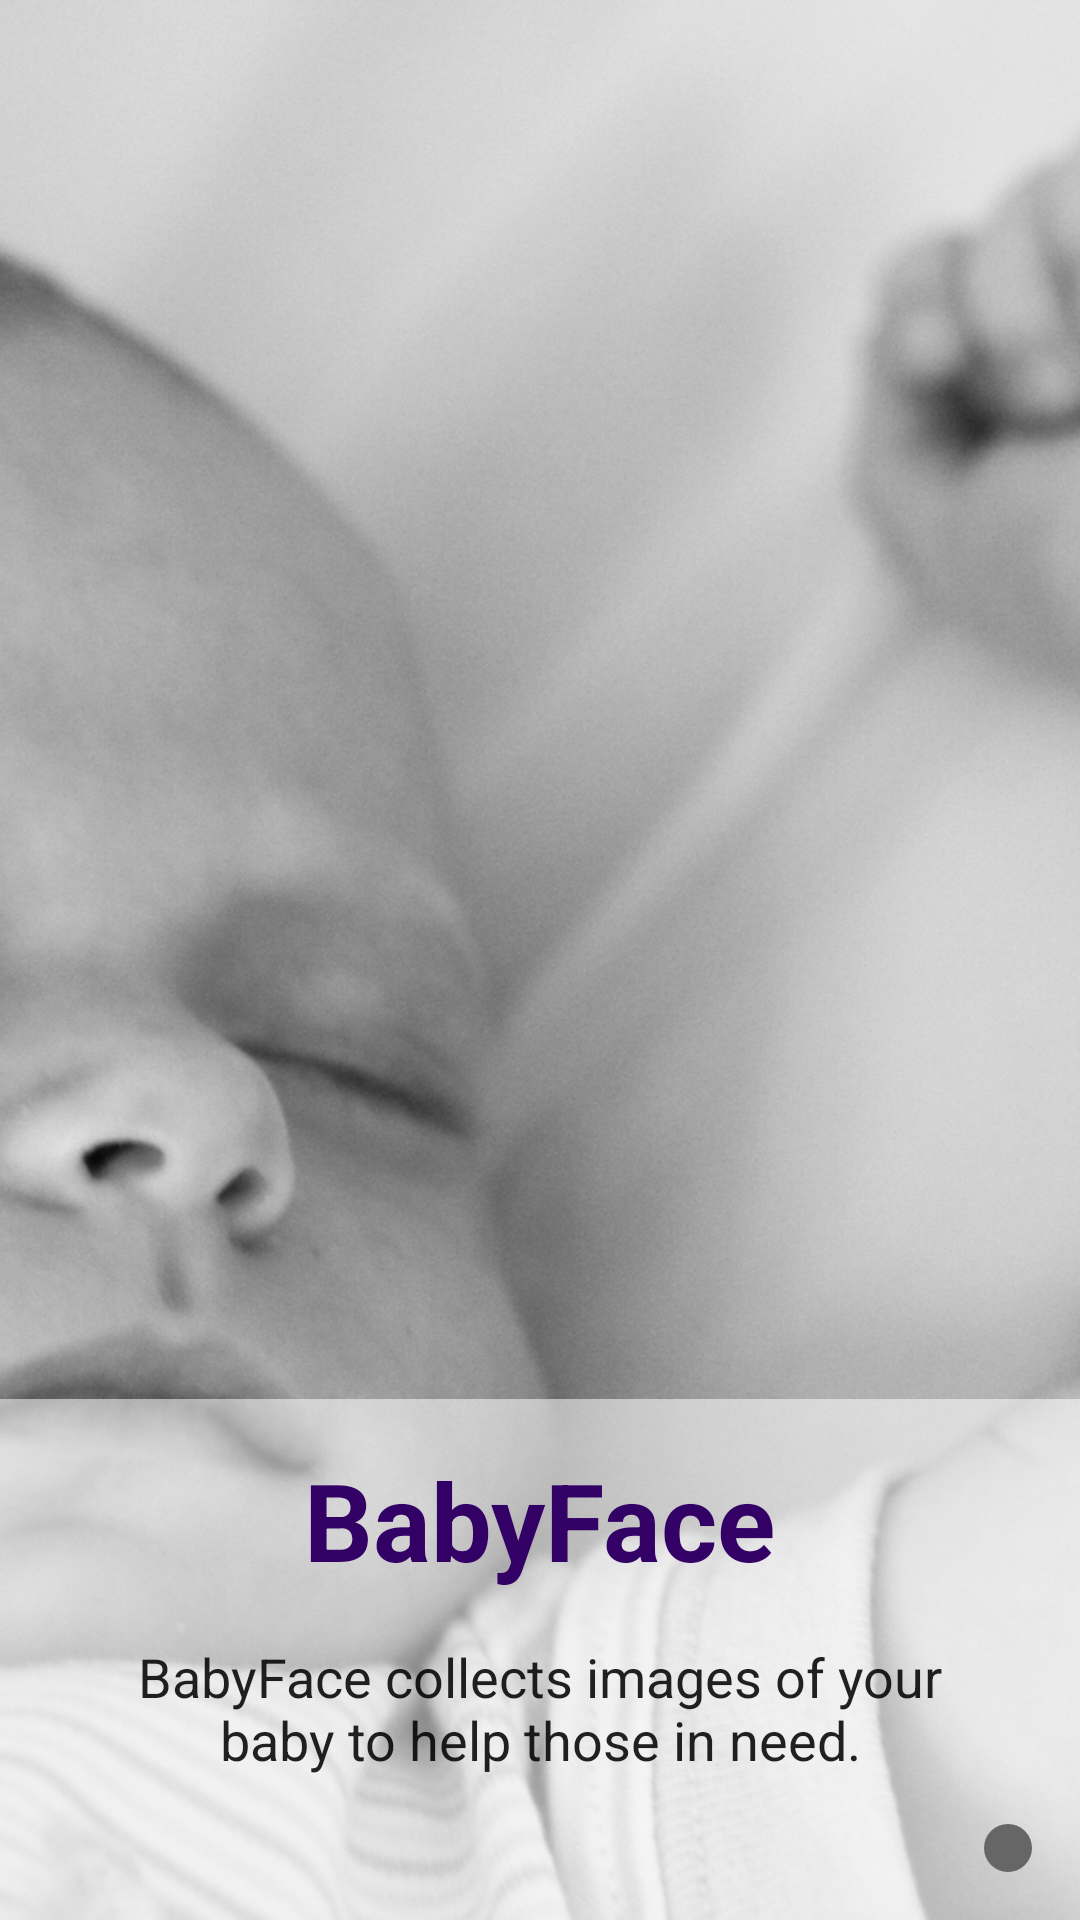

This screen was rendered from an Android layout file. Write that file and the resources it references.
<!-- AndroidManifest.xml: application theme AppTheme -->
<!-- res/layout/fragment_welcome.xml -->
<?xml version="1.0" encoding="utf-8"?>
<RelativeLayout xmlns:android="http://schemas.android.com/apk/res/android"
                xmlns:tools="http://schemas.android.com/tools"
                android:layout_width="match_parent"
                android:layout_height="match_parent">

	<ImageView android:layout_width="match_parent"
	           android:layout_height="match_parent"
	           android:src="@drawable/baby"
	           android:scaleType="centerCrop"
	           tools:ignore="ContentDescription" />

	<LinearLayout android:orientation="vertical"
	              android:layout_width="match_parent"
	              android:layout_height="wrap_content"
	              android:layout_alignParentBottom="true"
	              android:padding="16dp"
	              android:background="#8FFF">

		<TextView android:layout_width="wrap_content"
		          android:layout_height="wrap_content"
		          android:text="@string/app_name"
		          android:layout_gravity="center_horizontal"
		          android:textSize="36sp"
		          android:textColor="#306"
		          android:textStyle="bold"
				/>

		<TextView android:layout_width="match_parent"
		          android:layout_height="wrap_content"
		          android:text="@string/subtitle"
		          android:layout_margin="16dp"
		          android:gravity="center_horizontal"
		          android:textAppearance="@style/TextAppearance.AppCompat.Medium" />

		<ImageView android:layout_width="wrap_content"
		           android:layout_height="wrap_content"
		           android:layout_gravity="end"
		           android:src="@drawable/ic_chevron_right_white_36dp"
		           android:padding="8dp"
		           android:background="@drawable/next_button"
		           android:contentDescription="@string/next_page"
		           android:onClick="nextPage" />
	</LinearLayout>
</RelativeLayout>
<!-- resources referenced by this layout -->
<resources>
  <!-- drawable baby: jpg bitmap (drawable-nodpi, 798043 bytes) -->
  <!-- drawable next_button (drawable) -->
  <?xml version="1.0" encoding="utf-8"?>
  <shape xmlns:android="http://schemas.android.com/apk/res/android"
         android:shape="oval">
  	<solid android:color="#666"/>
  </shape>
  <string name="app_name">BabyFace</string>
  <string name="subtitle">BabyFace collects images of your baby to help those in need.</string>
  <style name="AppTheme" parent="Theme.AppCompat.Light.NoActionBar">
  		<item name="android:windowTranslucentStatus" tools:targetApi="kitkat">true</item>
  		<item name="colorPrimary">@color/primary</item>
  		<item name="colorPrimaryDark">@color/primary_dark</item>
  		<item name="colorAccent">@color/accent</item>
  		<item name="android:textColorSecondary">@color/text_secondary</item>
  		<item name="android:textColorPrimary">@color/text_primary</item>
  		<item name="android:textColor">@color/text_secondary</item>
  	</style>
  <color name="primary">#673ab7</color>
  <color name="primary_dark">#333</color>
  <color name="accent">#52a</color>
  <color name="text_secondary">#D000</color>
  <color name="text_primary">#D000</color>
</resources>
